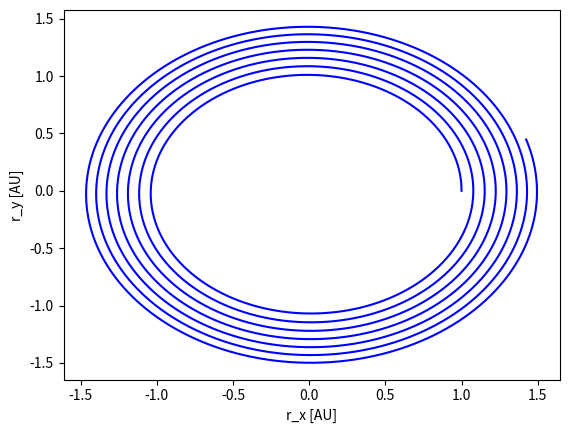

The matplotlib source for this figure:
import numpy as np
import matplotlib.pyplot as plt

t0 = 0.0 # condição inicial, tempo [ano]
tf = 10.0 # limite do domínio, tempo final [ano]
dt = 0.001 # passo [ano]

v0 = 2.0 * np.pi # condição inicial, módulo da velocidade inicial [AU/ano]
x0 = 1.0 # condição inicial, coordenada x da posição inicial [AU]
G = 4.0 * np.pi ** 2 # constante de gravitação [AU^3 / M ano^2]

# inicializar domínio [ano]
t = np.arange(t0, tf, dt)

# inicializar solução, aceleração a 2D [AU / ano^2]
a = np.zeros([np.size(t), 2])

# inicializar solução, velocidade [m / s]
v = np.zeros([np.size(t), 2])
v[0, :] = np.array([0, v0]) # velocidade [AU / ano] para t = 0 ano

# inicializar solução, posição [m]
r = np.zeros([np.size(t), 2])
r[0, :] = np.array([x0, 0.0]) # posição [AU] para t = 0 ano

for i in range(np.size(t) - 1):
    a[i, :] = - G * r[i, :] / np.linalg.norm(r[i, :]) ** 3 # aceleração instantânea
    v[i + 1, :] = v[i, :] + a[i, :] * dt
    r[i + 1, :] = r[i, :] + v[i, :] * dt


plt.plot(r[:, 0], r[:, 1], 'b-')
plt.xlabel("r_x [AU]")
plt.ylabel("r_y [AU]")
plt.show()